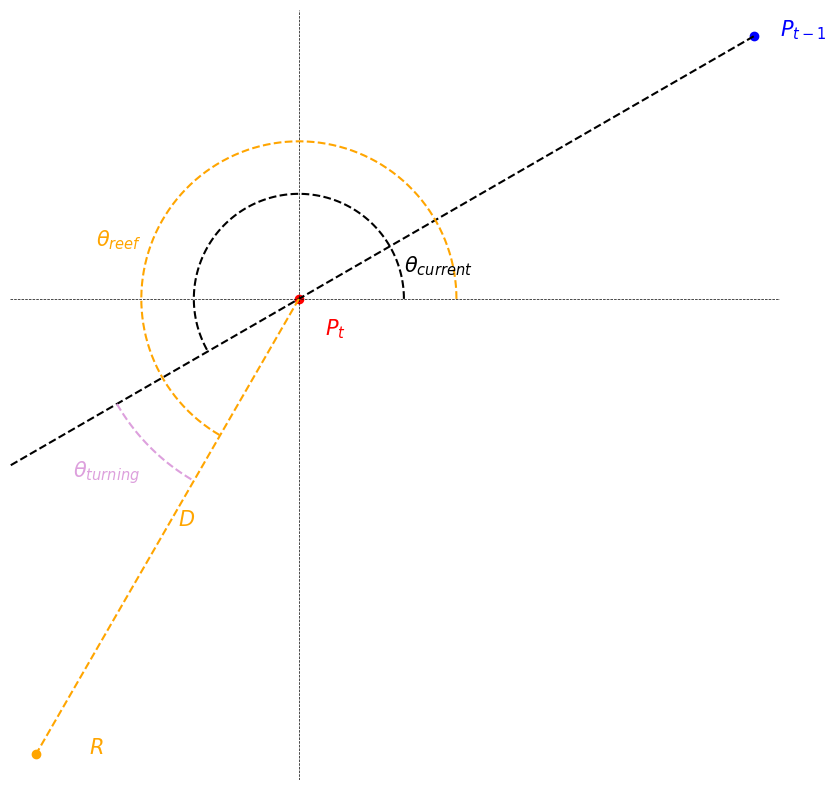

The matplotlib source for this figure:
import numpy as np
import matplotlib.pyplot as plt

plt.rcParams['font.size'] = 15

plt.figure(figsize = (10, 10))

xnew = 0
ynew = 0

#draw point at orgin
plt.plot(xnew, ynew, color = 'red', marker = 'o')
plt.gca().annotate('$P_{t}$', xy=(0 + 0.05, 0 - 0.07), xycoords='data', color='red')

#draw circle
r = 1.5
angles = np.linspace(0 * np.pi, 2 * np.pi, 100 )
xs = r * np.cos(angles)
ys = r * np.sin(angles)
plt.plot(xs, ys, color = 'k', ls='--', lw=0.5)

angle_old = np.pi / 6.
rold = 1.
xold = rold * np.cos(angle_old)
yold = rold * np.sin(angle_old)

plt.plot(xold, yold, marker='o', color='blue')
plt.gca().annotate('$P_{t - 1}$', xy=(xold + 0.05, yold), xycoords='data', color='blue')

angle_reef = np.pi + np.pi / 3.
print(np.rad2deg(angle_reef))
rreef = 1
xreef = rreef * np.cos(angle_reef)
yreef = rreef * np.sin(angle_reef)
print(yreef)

plt.plot(xreef, yreef, marker='o', color='orange')
plt.gca().annotate('$R$', xy=(xreef + 0.1, yreef), xycoords='data', color='orange')

plt.gca().annotate(r'$D$', xy=(0.5*(xreef) + 0.02, 0.5*yreef), xycoords='data', color='orange', ha='left')

plt.axvline(xnew, color='k', ls='--', lw=0.5)
plt.axhline(ynew, color='k', ls='--', lw=0.5)

p = np.polyfit([xold, xnew], [yold, ynew], deg=1)
xtemp = np.linspace(xold, xold -2, 100)
plt.plot(xtemp, np.polyval(p, xtemp), color='black', ls='--')

angle_current = angle_old + np.pi
tmp_angle = np.linspace(0, angle_current, 100)
rtmp = 0.2
plt.plot(0 + rtmp * np.cos(tmp_angle), 0 + rtmp * np.sin(tmp_angle), color='k', ls='--')
plt.gca().annotate(r'$\theta_{current}$', xy=(xnew + 0.2, ynew+0.05), xycoords='data', color='k')


plt.plot([xnew, xreef], [ynew, yreef], color='orange', ls='--')
angle_current = angle_reef
tmp_angle = np.linspace(0, angle_current, 100)
rtmp = 0.3
plt.plot(0 + rtmp * np.cos(tmp_angle), 0 + rtmp * np.sin(tmp_angle), color='orange', ls='--')
plt.gca().annotate(r'$\theta_{reef}$', xy=(xnew - 0.3, ynew+0.1), xycoords='data', color='orange',ha='right')

angle_current = angle_old + np.pi
tmp_angle = np.linspace(angle_current, angle_reef, 100)
rtmp = 0.4
plt.plot(0 + rtmp * np.cos(tmp_angle), 0 + rtmp * np.sin(tmp_angle), color='plum', ls='--')
plt.gca().annotate(r'$\theta_{turning}$', xy=(-0.43, -0.34), xycoords='data', color='plum')

off = 0.05
plt.xlim(xreef - off, xold + off)
plt.ylim(yreef - off, yold + off)
plt.gca().set_aspect('equal')
plt.axis('off')
plt.show()

# plt.savefig('temp.png')